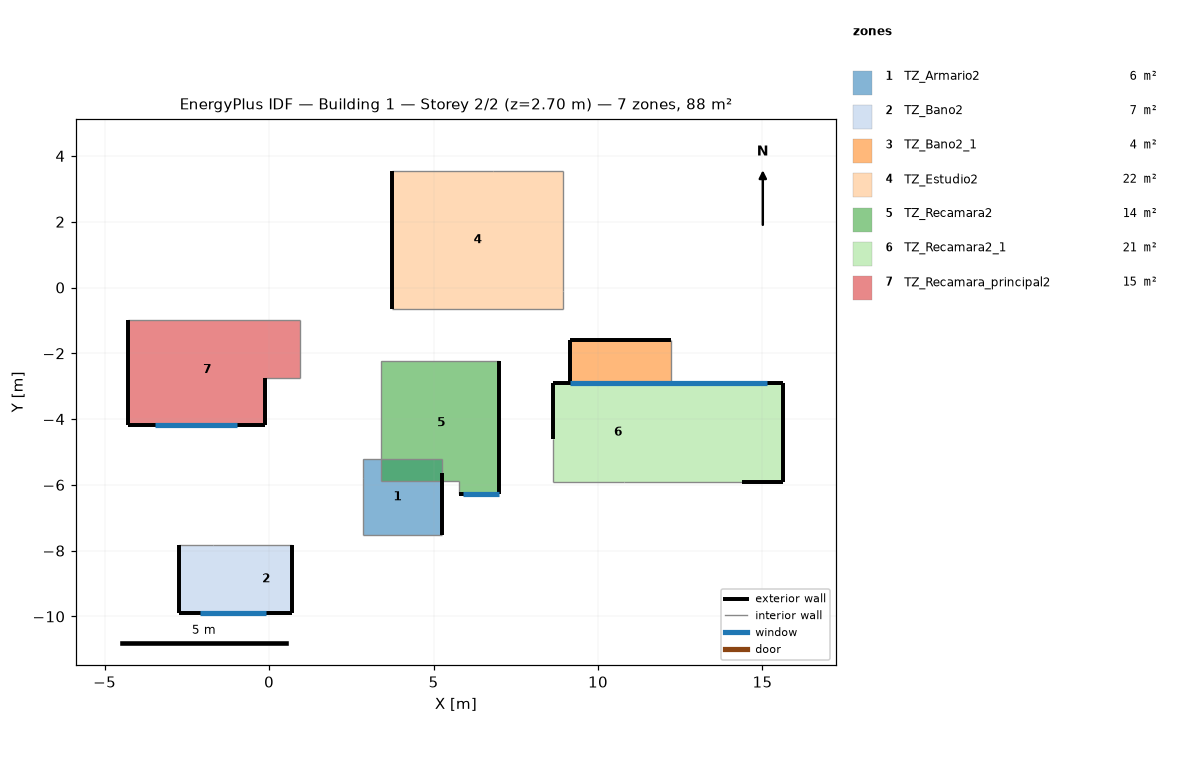
=== STOREY PLAN SPEC (per zone: floor XY polygon, exterior-wall plan segments, windows/doors) ===
zone 1: TZ_Armario2  (5.5 m²)
  floor: (5.25, -5.23) (5.25, -5.63) (2.85, -5.63) (2.85, -5.23)
  floor: (5.25, -6.78) (5.25, -7.53) (3.65, -7.53) (3.65, -6.78)
  floor: (5.25, -5.63) (5.25, -6.78) (3.65, -6.78) (3.65, -7.53) (2.85, -7.53) (2.85, -5.63)
  exterior wall: (5.25, -7.53) – (5.25, -5.63)  [1.9 m]
  interior walls: 5
zone 2: TZ_Bano2  (7.1 m²)
  floor: (0.71, -7.84) (0.71, -9.89) (-0.89, -9.89) (-0.89, -7.84)
  floor: (-0.89, -8.49) (-0.89, -9.89) (-2.74, -9.89) (-2.74, -8.49)
  floor: (-0.89, -7.84) (-0.89, -8.49) (-2.74, -8.49) (-2.74, -7.84)
  exterior wall: (0.71, -9.89) – (0.71, -7.84)  [2.1 m]
  exterior wall: (-2.74, -9.89) – (0.71, -9.89)  [3.5 m]
    window: (-2.09, -9.89) – (-0.09, -9.89)  [2.0 m²]
  exterior wall: (-2.74, -9.29) – (-2.74, -9.89)  [0.6 m]
  exterior wall: (-2.74, -7.84) – (-2.74, -9.29)  [1.4 m]
  interior walls: 2
zone 3: TZ_Bano2_1  (4.0 m²)
  floor: (12.21, -1.60) (12.21, -2.90) (9.16, -2.90) (9.16, -1.60)
  exterior wall: (12.21, -1.60) – (9.16, -1.60)  [3.0 m]
  exterior wall: (9.16, -1.60) – (9.16, -2.90)  [1.3 m]
  interior walls: 2
zone 4: TZ_Estudio2  (21.8 m²)
  floor: (8.94, 3.54) (8.94, -0.66) (3.74, -0.66) (3.74, 3.54)
  exterior wall: (3.74, 3.54) – (3.74, -0.66)  [4.2 m]
  interior walls: 5
zone 5: TZ_Recamara2  (13.6 m²)
  floor: (6.99, -2.22) (6.99, -6.27) (5.79, -6.27) (5.79, -5.87) (3.39, -5.87) (3.39, -2.22)
  exterior wall: (6.99, -6.27) – (6.99, -2.22)  [4.0 m]
  exterior wall: (5.79, -6.27) – (6.99, -6.27)  [1.2 m]
    window: (5.89, -6.27) – (6.99, -6.27)  [1.1 m²]
  interior walls: 4
zone 6: TZ_Recamara2_1  (21.0 m²)
  floor: (15.64, -2.91) (15.64, -5.91) (12.59, -5.91) (12.59, -2.91)
  floor: (12.59, -2.91) (12.59, -5.91) (8.64, -5.91) (8.64, -2.91)
  exterior wall: (8.64, -2.91) – (8.64, -4.61)  [1.7 m]
  exterior wall: (15.64, -2.91) – (8.64, -2.91)  [7.0 m]
    window: (15.14, -2.91) – (9.14, -2.91)  [9.0 m²]
  exterior wall: (15.64, -5.91) – (15.64, -2.91)  [3.0 m]
  exterior wall: (14.39, -5.91) – (15.64, -5.91)  [1.2 m]
  interior walls: 3
zone 7: TZ_Recamara_principal2  (15.1 m²)
  floor: (0.93, -0.99) (0.93, -2.74) (-0.12, -2.74) (-0.12, -4.19) (-4.27, -4.19) (-4.27, -0.99)
  exterior wall: (-4.27, -4.19) – (-0.12, -4.19)  [4.2 m]
    window: (-3.47, -4.19) – (-0.97, -4.19)  [5.0 m²]
  exterior wall: (-4.27, -0.99) – (-4.27, -4.19)  [3.2 m]
  exterior wall: (-0.12, -4.19) – (-0.12, -2.74)  [1.5 m]
  interior walls: 3

=== DERIVED (storey summary) ===
Building: Building 1
Storey: 2 of 2  (floor level z = 2.70 m)
Storey gross floor area: 88.1 m²
Zones on this storey: 7
  - TZ_Armario2: floor 5.5 m²; exterior wall 1.9 m (5.1 m²); WWR 0.0%
  - TZ_Bano2: floor 7.1 m²; exterior wall 7.6 m (20.4 m²); 1 window(s) 2.0 m²; WWR 9.8%
  - TZ_Bano2_1: floor 4.0 m²; exterior wall 4.3 m (11.7 m²); WWR 0.0%
  - TZ_Estudio2: floor 21.8 m²; exterior wall 4.2 m (11.3 m²); WWR 0.0%
  - TZ_Recamara2: floor 13.6 m²; exterior wall 5.2 m (14.2 m²); 1 window(s) 1.1 m²; WWR 7.8%
  - TZ_Recamara2_1: floor 21.0 m²; exterior wall 12.9 m (35.0 m²); 1 window(s) 9.0 m²; WWR 25.7%
  - TZ_Recamara_principal2: floor 15.1 m²; exterior wall 8.8 m (23.8 m²); 1 window(s) 5.0 m²; WWR 21.0%
Zone adjacency (shared interzone walls):
  - TZ_Armario2 ↔ TZ_Bano2
  - TZ_Armario2 ↔ TZ_Estudio2
  - TZ_Armario2 ↔ TZ_Recamara2
  - TZ_Armario2 ↔ TZ_Recamara_principal2
  - TZ_Bano2 ↔ TZ_Recamara_principal2
  - TZ_Bano2_1 ↔ TZ_Estudio2
  - TZ_Bano2_1 ↔ TZ_Recamara2_1
  - TZ_Estudio2 ↔ TZ_Recamara2
  - TZ_Estudio2 ↔ TZ_Recamara2_1
  - TZ_Estudio2 ↔ TZ_Recamara_principal2
  - TZ_Recamara2 ↔ TZ_Recamara2_1